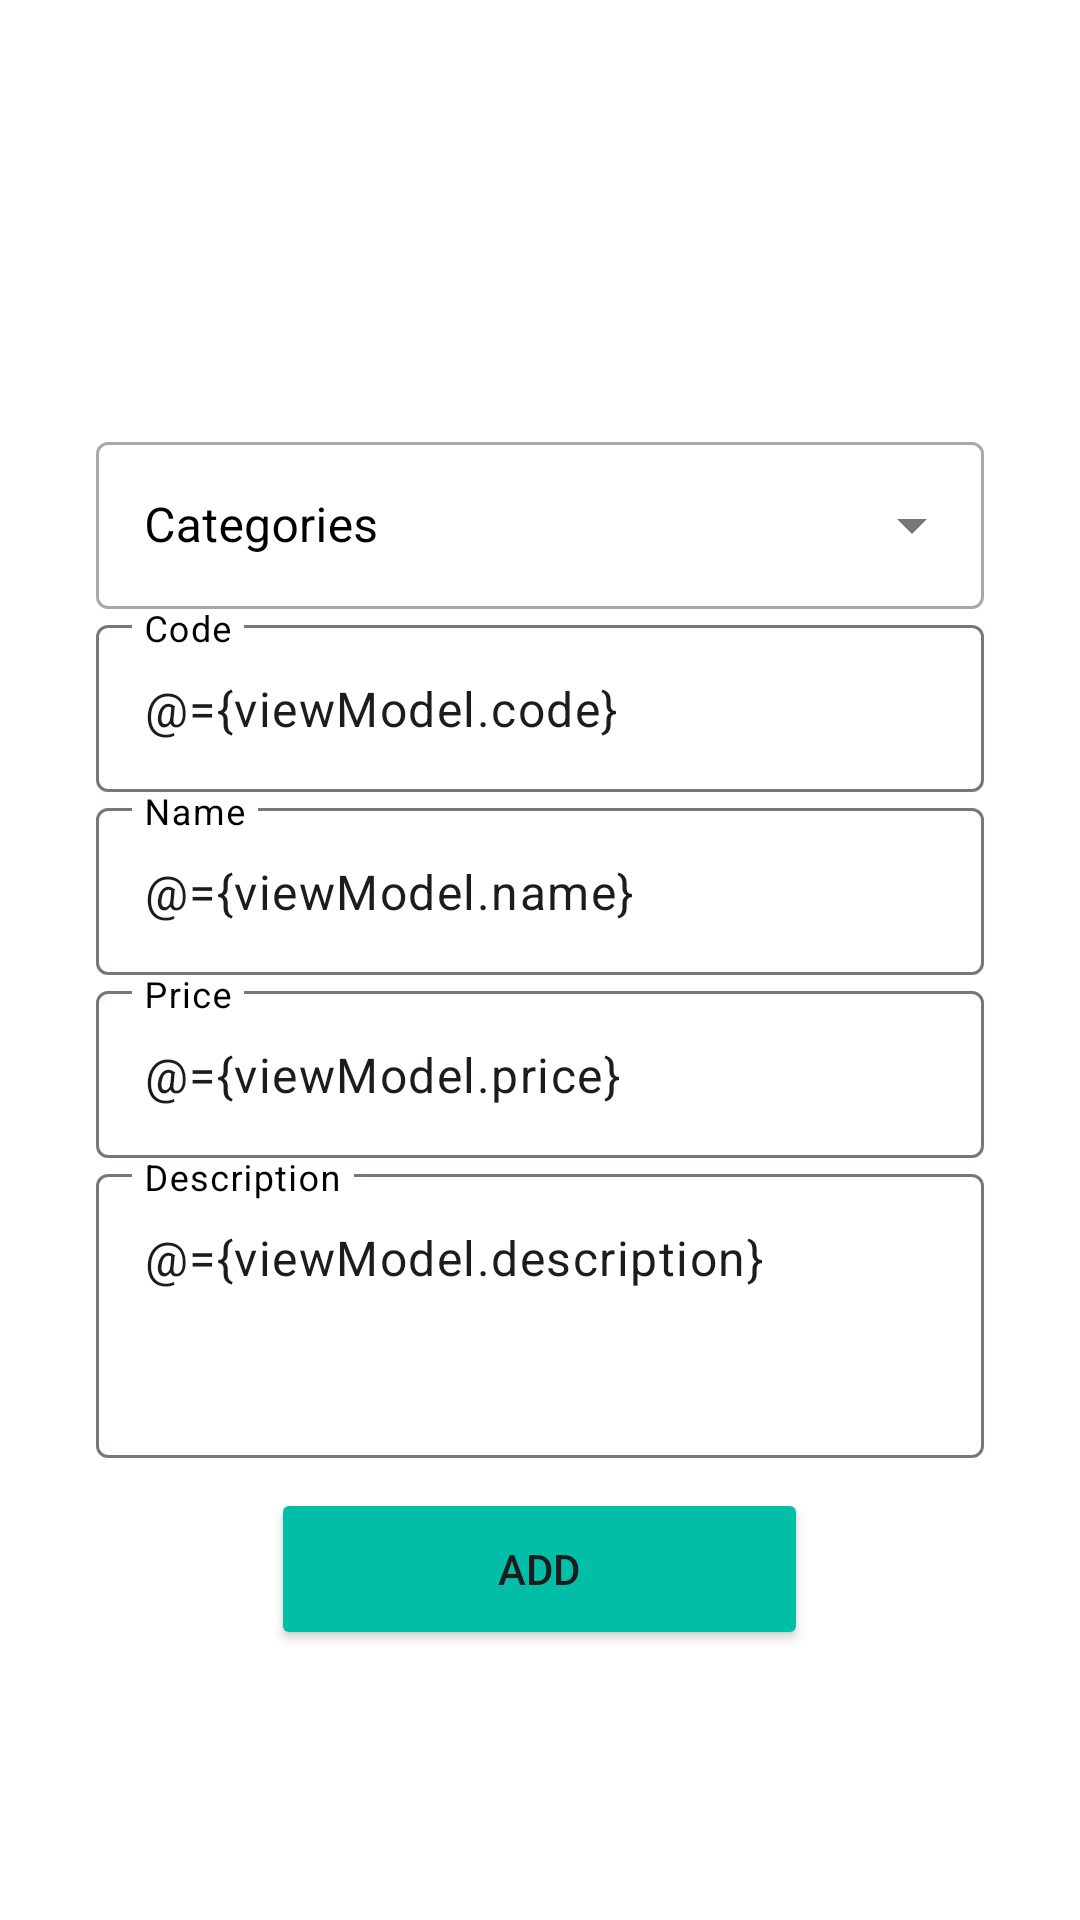

This screen was rendered from an Android layout file. Write that file and the resources it references.
<!-- AndroidManifest.xml: application theme Theme.Voyager -->
<!-- res/layout/fragment_product.xml -->
<layout xmlns:android="http://schemas.android.com/apk/res/android"
    xmlns:app="http://schemas.android.com/apk/res-auto"
    xmlns:tools="http://schemas.android.com/tools">

    <data>
        <variable
            name="viewModel"
            type="com.example.voyager.view_model.ProductViewModel" />
        <variable
            name="clickHelper"
            type="com.example.voyager.view.utility.callbacks.ClickHelper" />
    </data>

    <androidx.constraintlayout.widget.ConstraintLayout
        android:layout_width="match_parent"
        android:layout_height="match_parent"
        style="@style/RootLayout">

        <ScrollView
            android:layout_width="match_parent"
            android:layout_height="match_parent"
            app:layout_constraintBottom_toBottomOf="parent"
            app:layout_constraintEnd_toEndOf="parent"
            app:layout_constraintStart_toStartOf="parent"
            app:layout_constraintTop_toTopOf="parent"
            >

            <LinearLayout
                style="@style/RootLayout"
                android:layout_width="match_parent"
                android:layout_height="match_parent"
                android:orientation="vertical"
                tools:context=".MainActivity"
                android:onClick="@{(v)->clickHelper.onClick(v)}">

                <androidx.constraintlayout.widget.ConstraintLayout
                    android:layout_width="match_parent"
                    android:layout_height="match_parent">

                    <ImageView
                        android:id="@+id/imageView"
                        android:layout_width="match_parent"
                        android:layout_height="100dp"
                        android:onClick="@{(v)->clickHelper.onClick(v)}"
                        android:src="@drawable/baseline_photo_camera_24"
                        app:layout_constraintBottom_toBottomOf="parent"
                        app:layout_constraintEnd_toEndOf="parent"
                        app:layout_constraintStart_toStartOf="parent"
                        app:layout_constraintTop_toTopOf="parent" />

                </androidx.constraintlayout.widget.ConstraintLayout>

                <com.google.android.material.textfield.TextInputLayout
                    android:id="@+id/category"
                    style="@style/Widget.MaterialComponents.TextInputLayout.OutlinedBox.ExposedDropdownMenu"
                    android:layout_width="match_parent"
                    android:layout_height="wrap_content"
                    android:layout_marginTop="10dp"
                    android:hint="@string/category"
                    android:textColorHint="@color/black">

                    <AutoCompleteTextView
                        android:id="@+id/category_dropdown"
                        android:layout_width="match_parent"
                        android:layout_height="wrap_content"
                        android:inputType="none" />

                </com.google.android.material.textfield.TextInputLayout>

                <com.google.android.material.textfield.TextInputLayout
                    android:id="@+id/til_code"
                    style="@style/text_input"
                    android:layout_width="match_parent"
                    android:layout_height="wrap_content"
                    android:hint="@string/code"
                    android:textColorHint="@color/black">

                    <com.google.android.material.textfield.TextInputEditText
                        android:layout_width="match_parent"
                        android:layout_height="wrap_content"
                        android:text="@={viewModel.code}" />

                </com.google.android.material.textfield.TextInputLayout>

                <com.google.android.material.textfield.TextInputLayout
                    android:id="@+id/til_product"
                    style="@style/text_input"
                    android:layout_width="match_parent"
                    android:layout_height="wrap_content"
                    android:hint="@string/user_name"
                    android:textColorHint="@color/black">

                    <com.google.android.material.textfield.TextInputEditText
                        android:layout_width="match_parent"
                        android:layout_height="wrap_content"
                        android:text="@={viewModel.name}" />

                </com.google.android.material.textfield.TextInputLayout>

                <com.google.android.material.textfield.TextInputLayout
                    android:id="@+id/til_price"
                    style="@style/text_input"
                    android:layout_width="match_parent"
                    android:layout_height="wrap_content"
                    android:hint="@string/price"
                    android:textColorHint="@color/black">

                    <com.google.android.material.textfield.TextInputEditText
                        android:layout_width="match_parent"
                        android:layout_height="wrap_content"
                        android:text="@={viewModel.price}"
                        android:inputType="number"/>

                </com.google.android.material.textfield.TextInputLayout>

                <com.google.android.material.textfield.TextInputLayout
                    android:id="@+id/til_desc"
                    style="@style/text_input"
                    android:layout_width="match_parent"
                    android:layout_height="100dp"
                    android:hint="@string/description"
                    android:textColorHint="@color/black">

                    <com.google.android.material.textfield.TextInputEditText
                        android:layout_width="match_parent"
                        android:layout_height="match_parent"
                        android:gravity="top"
                        android:maxLines="3"
                        android:minLines="3"
                        android:text="@={viewModel.description}" />

                </com.google.android.material.textfield.TextInputLayout>


                <Button
                    android:id="@+id/add"
                    android:layout_width="179dp"
                    android:layout_height="54dp"
                    android:layout_gravity="center"
                    android:layout_marginTop="10dp"
                    android:layout_marginBottom="16dp"
                    android:backgroundTint="@color/green"
                    android:onClick="@{(v)->clickHelper.onClick(v)}"
                    android:text="@string/add"
                    app:cornerRadius="20dp" />

            </LinearLayout>


        </ScrollView>

        <include
            android:id="@+id/progressBar"
            layout="@layout/layout_progress"
            android:visibility="gone"
            app:layout_constraintBottom_toBottomOf="parent"
            app:layout_constraintEnd_toEndOf="parent"
            app:layout_constraintStart_toStartOf="parent"
            app:layout_constraintTop_toTopOf="parent" />



    </androidx.constraintlayout.widget.ConstraintLayout>

</layout>
<!-- res/layout/layout_progress.xml (included above) -->
<?xml version="1.0" encoding="utf-8"?>
<LinearLayout  xmlns:android="http://schemas.android.com/apk/res/android"
    xmlns:app="http://schemas.android.com/apk/res-auto"
    android:orientation="vertical"
    android:layout_gravity="center"
    android:gravity="center" android:layout_height="match_parent"
    android:layout_width="match_parent"
    android:id="@+id/progress">
        <ProgressBar
            android:layout_width="wrap_content"
            android:layout_height="wrap_content"
            style="?android:attr/progressBarStyle"
          />
        <TextView
            android:layout_width="wrap_content"
            android:layout_height="wrap_content"
            android:text="@string/please_wait"/>


</LinearLayout>
<!-- resources referenced by this layout -->
<resources>
  <color name="black">#FF000000</color>
  <color name="green">#00BFA6</color>
  <string name="add">Add</string>
  <string name="category">Categories</string>
  <string name="code">Code</string>
  <string name="description">Description</string>
  <string name="please_wait">Please Wait...</string>
  <string name="price">Price</string>
  <string name="user_name">Name</string>
  <style name="RootLayout">
          <item name="android:padding">16dp</item>
          <item name="android:background">@color/white</item>
          <item name="android:layout_width">match_parent</item>
          <item name="android:layout_height">match_parent</item>
      </style>
  <style name="Theme.Voyager" parent="Base.Theme.Voyager" />
  <color name="white">#FFFFFFFF</color>
  <style name="Base.Theme.Voyager" parent="Theme.Material3.DayNight.NoActionBar">
          
          
      </style>
</resources>
